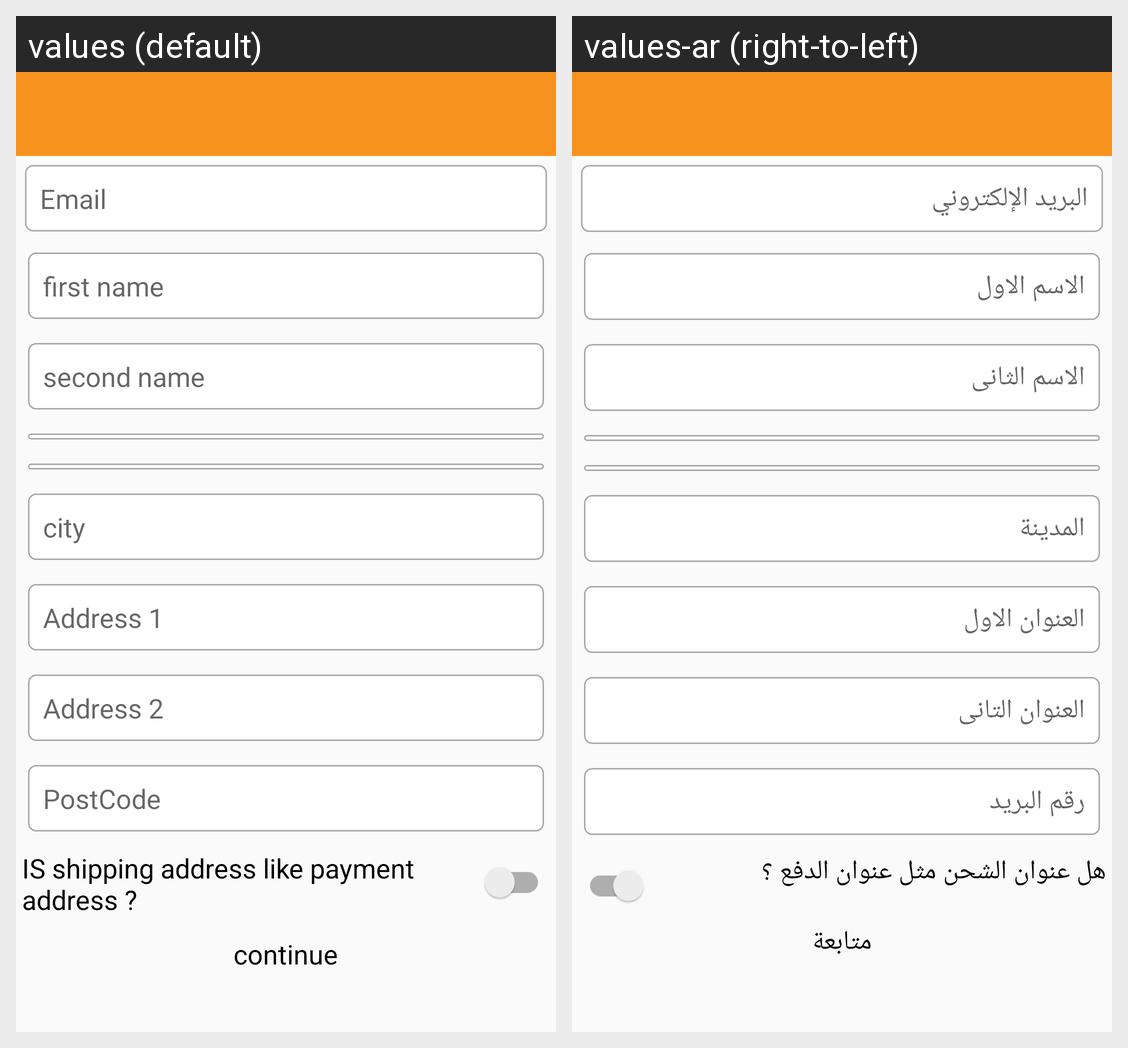

Strings drawn on this Android screen and how each of the app's shown locales translates them:
Android screen res/layout/activity_new_payment_address.xml rendered under 2 locales, left to right: values (default), values-ar (right-to-left). Device: Nexus 5 (rendered at 1080×1920; each locale shown at half size, 540×960, under a caption strip naming it); theme AppTheme.
Strings drawn on this screen, with the default value and each locale's value (text and hints the layout hard-codes, and strings that could not be matched under every locale, appear in the picture but are not listed):

email
  values: Email
  values-ar: البريد الإلكتروني

Fname
  values: first name
  values-ar: الاسم الاول

sname
  values: second name
  values-ar: الاسم الثانى

zone
  values: city
  values-ar: المدينة

address1
  values: Address 1
  values-ar: العنوان الاول

address2
  values: Address 2
  values-ar: العنوان التانى

postcode
  values: PostCode
  values-ar: رقم البريد

ask
  values: IS shipping address like payment address ?
  values-ar: هل عنوان الشحن مثل عنوان الدفع ؟

continue_
  values: continue
  values-ar: متابعة
